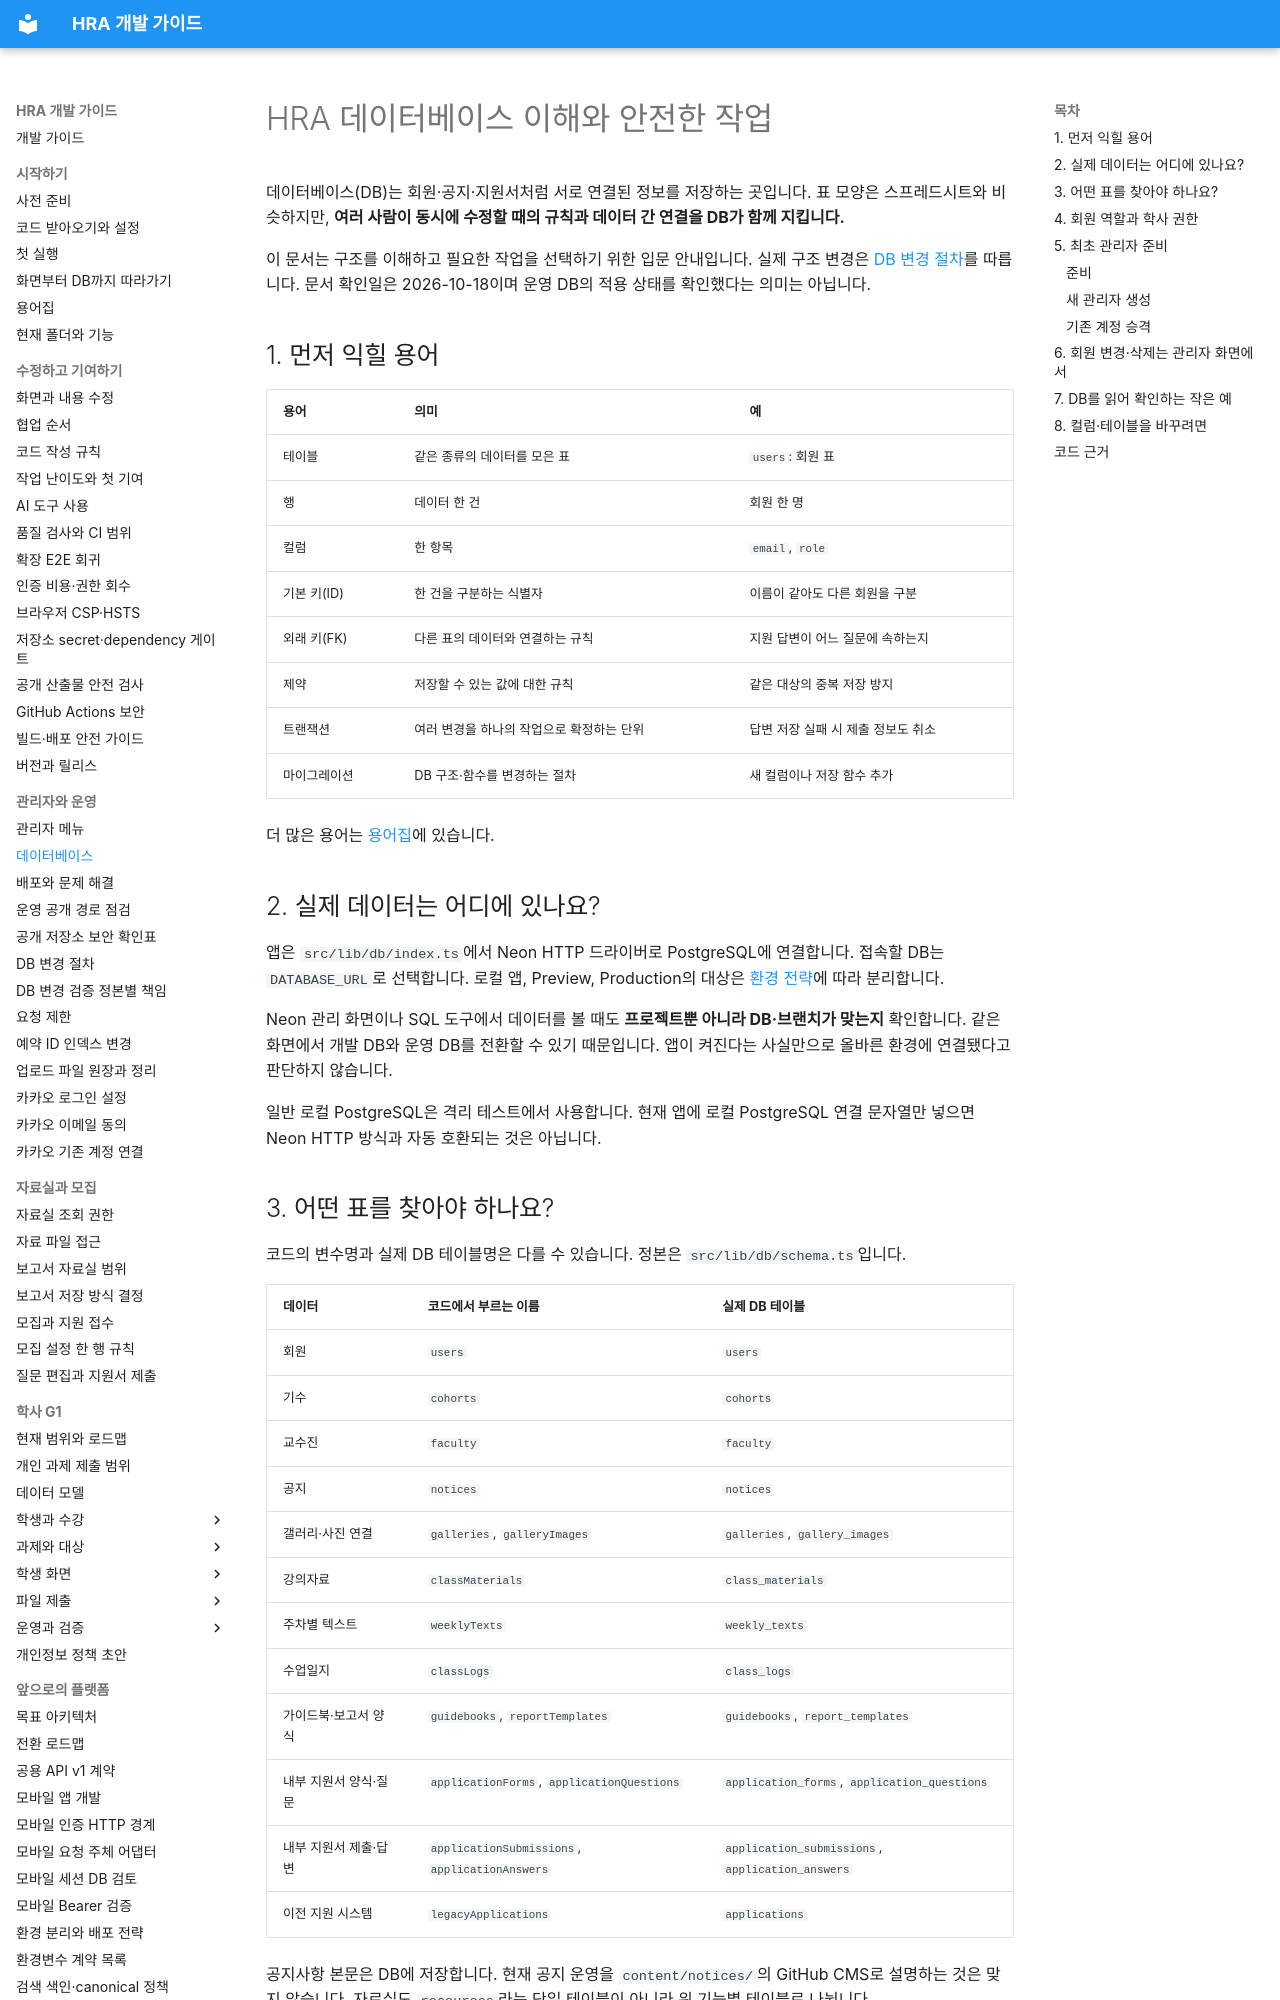

repository: Human-Renaissance-Academy/hra-website · page: DATABASE/index.html · generator: mkdocs

# HRA 데이터베이스 이해와 안전한 작업

데이터베이스(DB)는 회원·공지·지원서처럼 서로 연결된 정보를 저장하는 곳입니다. 표 모양은 스프레드시트와 비슷하지만, **여러 사람이 동시에 수정할 때의 규칙과 데이터 간 연결을 DB가 함께 지킵니다.**

이 문서는 구조를 이해하고 필요한 작업을 선택하기 위한 입문 안내입니다. 실제 구조 변경은 [DB 변경 절차](developer/database-change-procedure.md)를 따릅니다. 문서 확인일은 2026-10-18이며 운영 DB의 적용 상태를 확인했다는 의미는 아닙니다.

## 1. 먼저 익힐 용어

| 용어 | 의미 | 예 |
| --- | --- | --- |
| 테이블 | 같은 종류의 데이터를 모은 표 | `users`: 회원 표 |
| 행 | 데이터 한 건 | 회원 한 명 |
| 컬럼 | 한 항목 | `email`, `role` |
| 기본 키(ID) | 한 건을 구분하는 식별자 | 이름이 같아도 다른 회원을 구분 |
| 외래 키(FK) | 다른 표의 데이터와 연결하는 규칙 | 지원 답변이 어느 질문에 속하는지 |
| 제약 | 저장할 수 있는 값에 대한 규칙 | 같은 대상의 중복 저장 방지 |
| 트랜잭션 | 여러 변경을 하나의 작업으로 확정하는 단위 | 답변 저장 실패 시 제출 정보도 취소 |
| 마이그레이션 | DB 구조·함수를 변경하는 절차 | 새 컬럼이나 저장 함수 추가 |

더 많은 용어는 [용어집](getting-started/glossary.md)에 있습니다.

## 2. 실제 데이터는 어디에 있나요?

앱은 `src/lib/db/index.ts`에서 Neon HTTP 드라이버로 PostgreSQL에 연결합니다. 접속할 DB는 `DATABASE_URL`로 선택합니다. 로컬 앱, Preview, Production의 대상은 [환경 전략](developer/environment-strategy.md)에 따라 분리합니다.

Neon 관리 화면이나 SQL 도구에서 데이터를 볼 때도 **프로젝트뿐 아니라 DB·브랜치가 맞는지** 확인합니다. 같은 화면에서 개발 DB와 운영 DB를 전환할 수 있기 때문입니다. 앱이 켜진다는 사실만으로 올바른 환경에 연결됐다고 판단하지 않습니다.

일반 로컬 PostgreSQL은 격리 테스트에서 사용합니다. 현재 앱에 로컬 PostgreSQL 연결 문자열만 넣으면 Neon HTTP 방식과 자동 호환되는 것은 아닙니다.
